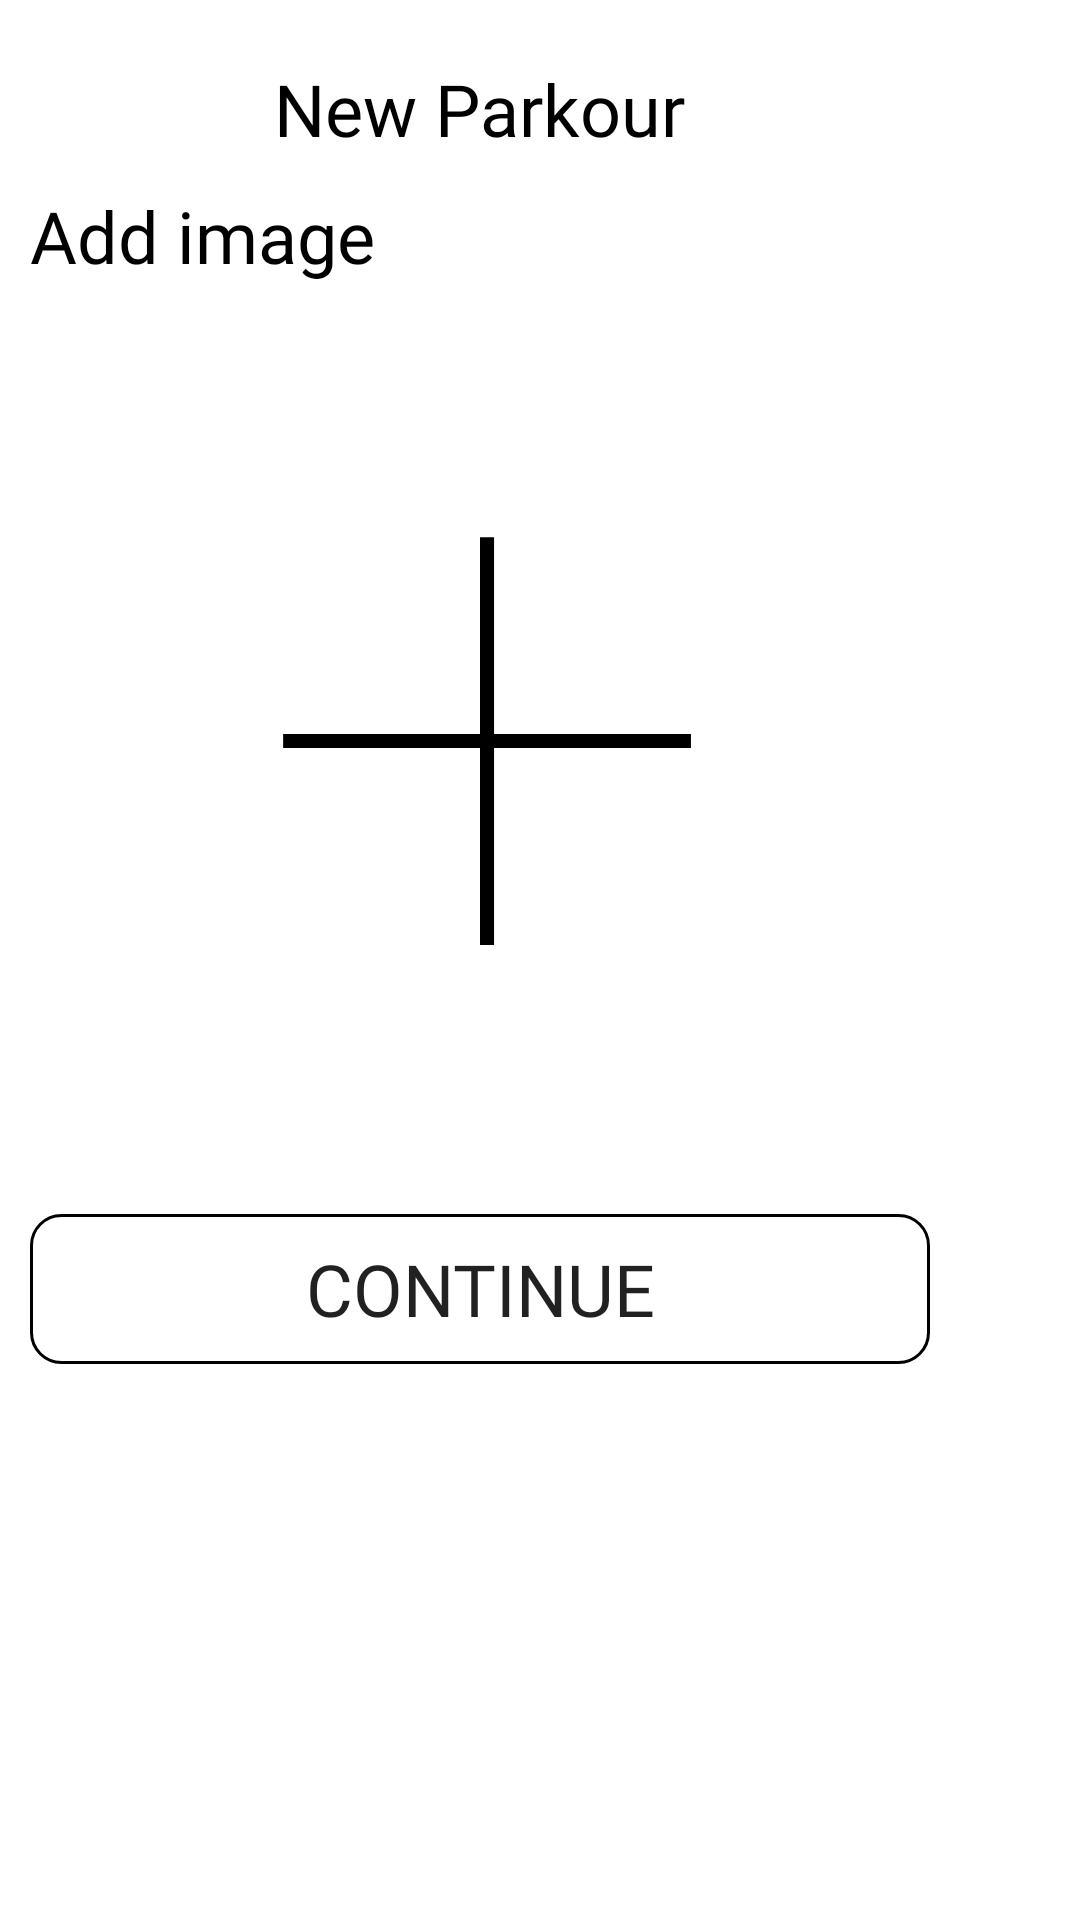

Reconstruct the res/layout file that produces this screen, plus the resources it refers to.
<!-- AndroidManifest.xml: application theme Theme.SharpShooter -->
<!-- res/layout/dialog_newparkour_image.xml -->
<?xml version="1.0" encoding="utf-8"?>
<RelativeLayout xmlns:android="http://schemas.android.com/apk/res/android"
    xmlns:app="http://schemas.android.com/apk/res-auto"
    android:id="@+id/root_vg"
    android:layout_width="match_parent"
    android:layout_height="match_parent">

    <LinearLayout
        android:layout_width="wrap_content"
        android:layout_height="wrap_content"
        android:layout_marginStart="10dp"
        android:layout_marginTop="10dp"
        android:layout_marginEnd="10dp"
        android:layout_marginBottom="10dp"
        android:gravity="center"
        android:orientation="vertical">

        <TextView
            android:id="@+id/newParkourText"
            android:layout_width="wrap_content"
            android:layout_height="wrap_content"
            android:layout_marginTop="10dp"
            android:fontFamily="@font/julius_sans_one"
            android:text="@string/newGame_newParkour"
            android:textColor="@color/black"
            android:textSize="24sp"
            app:layout_constraintEnd_toEndOf="parent"
            app:layout_constraintStart_toStartOf="parent"
            app:layout_constraintTop_toTopOf="parent" />

        <TextView
            android:id="@+id/newParkourName"
            android:layout_width="match_parent"
            android:layout_height="wrap_content"
            android:layout_marginTop="10dp"
            android:fontFamily="@font/julius_sans_one"
            android:text="@string/newParkour_add_image"
            android:textColor="@color/black"
            android:textSize="24sp"
            app:layout_constraintEnd_toEndOf="parent"
            app:layout_constraintStart_toStartOf="parent"
            app:layout_constraintTop_toTopOf="parent" />

        <com.google.android.material.imageview.ShapeableImageView
            android:id="@+id/parkourImage"
            android:layout_width="300dp"
            android:layout_height="300dp"
            android:foreground="@drawable/button_design_normal"
            android:scaleType="centerCrop"
            android:src="@drawable/ic_add_image"
            app:layout_constraintEnd_toEndOf="parent"
            app:layout_constraintStart_toStartOf="parent"
            app:layout_constraintTop_toTopOf="@id/newParkourText"
            app:shapeAppearance="@style/roundedImageView" />

        <Button
            android:id="@+id/newParkour_continue"

            android:layout_width="300dp"
            android:layout_height="50dp"

            android:layout_marginTop="10dp"

            android:background="@drawable/button_selector"
            android:fontFamily="@font/julius_sans_one"
            android:text="@string/newParkour_continue"
            android:textColor="@color/button_selector"
            android:textSize="24sp"
            app:backgroundTint="@color/black"
            app:layout_constraintEnd_toEndOf="parent"
            app:layout_constraintHorizontal_bias="0.495"
            app:layout_constraintStart_toStartOf="parent"
            app:layout_constraintTop_toBottomOf="@+id/newGame_newParkour" />

    </LinearLayout>


</RelativeLayout>
<!-- resources referenced by this layout -->
<resources>
  <color name="black">#FF000000</color>
  <!-- drawable button_design_normal (drawable) -->
  <?xml version="1.0" encoding="utf-8"?>
  <shape xmlns:android="http://schemas.android.com/apk/res/android"
      android:shape="rectangle">
  
      <stroke
          android:color="@color/black"
          android:width="1dp" />
  
      <corners
          android:radius="10dp" />
  
      <solid
          android:color="@android:color/transparent" />
  
  </shape>
  <!-- drawable button_selector (drawable) -->
  <?xml version="1.0" encoding="utf-8"?>
  <selector xmlns:android="http://schemas.android.com/apk/res/android">
      <item android:drawable="@drawable/button_design_normal" android:state_pressed="false"/>
      <item android:drawable="@drawable/button_design_pressed"/>
  </selector>
  <!-- drawable ic_add_image (drawable) -->
  <vector xmlns:android="http://schemas.android.com/apk/res/android"
      android:width="64dp"
      android:height="64dp"
      android:viewportWidth="64"
      android:viewportHeight="64">
    <path
        android:strokeWidth="1"
        android:pathData="M18,32.5L47,32.5"
        android:fillColor="#00000000"
        android:strokeColor="#000000"/>
    <path
        android:strokeWidth="1"
        android:pathData="M32.5,47L32.5,18"
        android:fillColor="#00000000"
        android:strokeColor="#000000"/>
  </vector>
  <string name="newGame_newParkour">New Parkour</string>
  <string name="newParkour_add_image">Add image</string>
  <string name="newParkour_continue">Continue</string>
  <style name="roundedImageView">
          <item name="cornerFamily">rounded</item>
          <item name="cornerSize">10dp</item>
      </style>
  <style name="Theme.SharpShooter" parent="Theme.MaterialComponents.Light.NoActionBar">
          
          <item name="colorPrimary">@color/white</item>
          <item name="colorOnPrimary">@color/black</item>
          
          <item name="colorSecondary">@color/white</item>
          <item name="colorOnSecondary">@color/black</item>
          
          <item name="android:statusBarColor" tools:targetApi="l">?attr/colorPrimary</item>
          
          <item name="android:windowLightStatusBar">true</item>
      </style>
  <!-- drawable button_design_pressed (drawable) -->
  <?xml version="1.0" encoding="utf-8"?>
  <shape xmlns:android="http://schemas.android.com/apk/res/android"
      android:shape="rectangle">
  
      <stroke
          android:color="@color/black"
          android:width="1dp" />
  
      <corners
          android:radius="10dp" />
  
      <solid
          android:color="@android:color/black" />
  
  </shape>
  <color name="white">#FFFFFFFF</color>
</resources>
